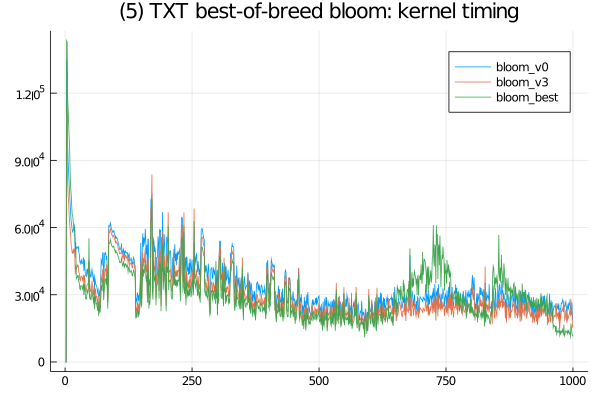

The table this chart was drawn from, first rows:
bloom_v0, SFinit, 0, 0, 301, 200, 99, 100, 600, 0, 101, 99, 0, 0, 101, 100, 99, 100, 100, 99, 99, 200, 200, 101
bloom_v0, SFkernel, 0, 0, 134999, 126500, 97201, 88899, 84799, 79300, 74900, 70401, 66200, 62500, 61200, 58900, 58000, 58600, 59500, 60800, 58400, 46500, 51500, 50600
bloom_v0, SFloops, 0, 0, 0, 0, 0, 0, 0, 0, 0, 0, 0, 0, 0, 0, 0, 0, 0, 0, 0, 0, 0, 0
bloom_v0, SFtests, 0, 0, 0, 0, 0, 0, 0, 0, 0, 0, 0, 0, 0, 0, 0, 0, 0, 0, 0, 0, 0, 0
bloom_v0, SFskips, 0, 0, 0, 0, 0, 0, 0, 0, 0, 0, 0, 0, 0, 0, 0, 0, 0, 0, 0, 0, 0, 0
bloom_v0, SFbits, 0, 0, 0, 0, 0, 0, 0, 0, 0, 0, 0, 0, 0, 0, 0, 0, 0, 0, 0, 0, 0, 0
bloom_v3, SFinit, 0, 0, 100, 100, 0, 101, 301, 101, 99, 99, 0, 0, 99, 0, 101, 100, 100, 99, 101, 0, 100, 100
bloom_v3, SFkernel, 0, 0, 113399, 106900, 80200, 73799, 71200, 65299, 62600, 58701, 56400, 51600, 50500, 48700, 48500, 50000, 48999, 50300, 49199, 39200, 43400, 41599
bloom_v3, SFloops, 0, 0, 0, 0, 0, 0, 0, 0, 0, 0, 0, 0, 0, 0, 0, 0, 0, 0, 0, 0, 0, 0
bloom_v3, SFtests, 0, 0, 0, 0, 0, 0, 0, 0, 0, 0, 0, 0, 0, 0, 0, 0, 0, 0, 0, 0, 0, 0
bloom_v3, SFskips, 0, 0, 0, 0, 0, 0, 0, 0, 0, 0, 0, 0, 0, 0, 0, 0, 0, 0, 0, 0, 0, 0
bloom_v3, SFbits, 0, 0, 0, 0, 0, 0, 0, 0, 0, 0, 0, 0, 0, 0, 0, 0, 0, 0, 0, 0, 0, 0
bloom_best, SFinit, 0, 0, 99, 200, 100, 99, 99, 100, 200, 200, 101, 101, 200, 200, 99, 200, 200, 301, 200, 200, 100, 99
bloom_best, SFkernel, 0, 0, 143501, 143000, 117900, 112501, 106501, 100400, 94701, 83800, 78000, 74700, 70100, 65800, 65501, 62500, 60301, 58800, 59800, 52099, 53599, 37201
bloom_best, SFloops, 0, 0, 0, 0, 0, 0, 0, 0, 0, 0, 0, 0, 0, 0, 0, 0, 0, 0, 0, 0, 0, 0
bloom_best, SFtests, 0, 0, 0, 0, 0, 0, 0, 0, 0, 0, 0, 0, 0, 0, 0, 0, 0, 0, 0, 0, 0, 0
bloom_best, SFskips, 0, 0, 0, 0, 0, 0, 0, 0, 0, 0, 0, 0, 0, 0, 0, 0, 0, 0, 0, 0, 0, 0
bloom_best, SFbits, 0, 0, 0, 0, 0, 0, 0, 0, 0, 0, 0, 0, 0, 0, 0, 0, 0, 0, 0, 0, 0, 0
